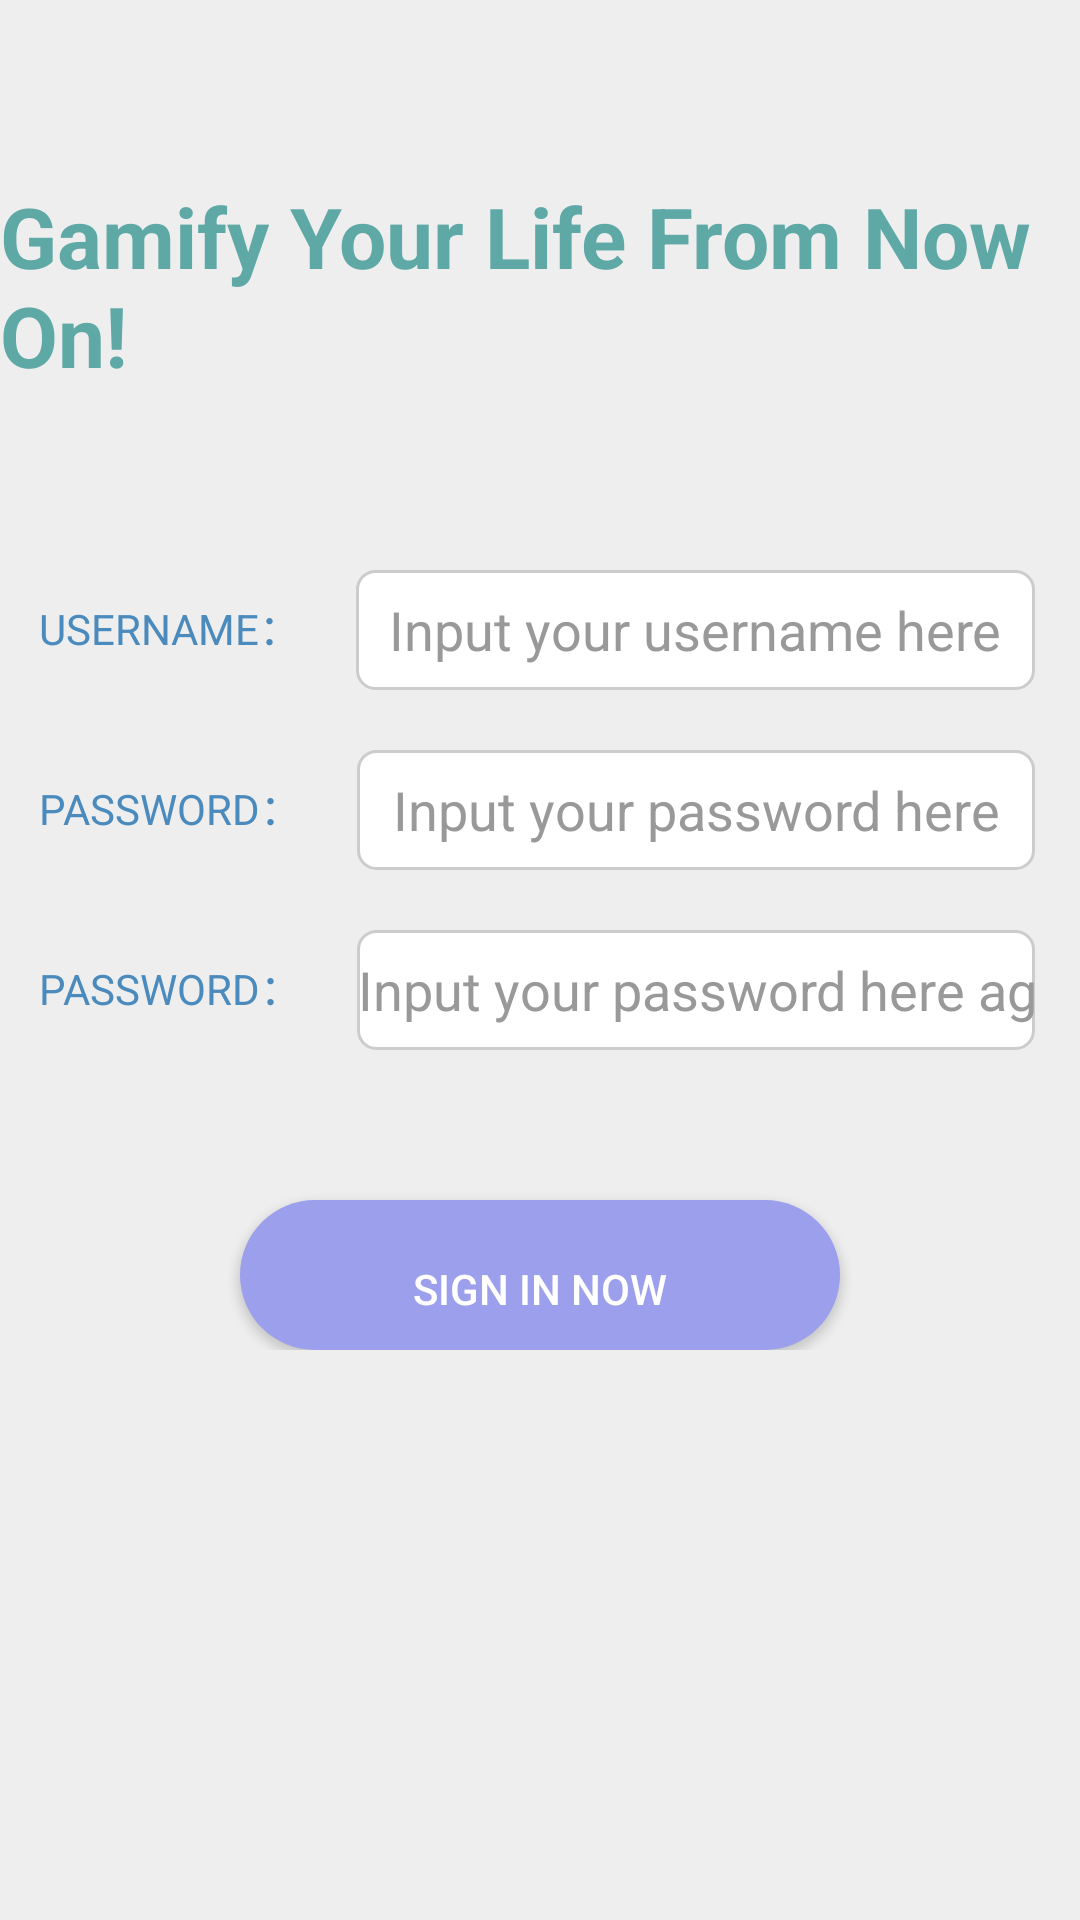

Here is an Android app screen rendered from its layout file. Give the layout XML and the strings, colors and styles it references.
<!-- AndroidManifest.xml: application theme AppTheme -->
<!-- res/layout/sign_in.xml -->
<?xml version="1.0" encoding="utf-8"?>
<RelativeLayout
    xmlns:android="http://schemas.android.com/apk/res/android"
    xmlns:app="http://schemas.android.com/apk/res-auto"
    xmlns:tools="http://schemas.android.com/tools"
    android:layout_width="match_parent"
    android:layout_height="match_parent"
    tools:context="com.example.to_dorpg.SignIn"
    android:background="#eeeeee"
    >

    <RelativeLayout
        android:id="@+id/rl_registeractivity_top"
        android:layout_width="match_parent"
        android:layout_height="70dp"
        android:layout_marginTop="60dp"

        >


        <TextView
            android:id="@+id/tv_registeractivity_register"
            android:layout_width="wrap_content"
            android:layout_height="wrap_content"
            android:text="Gamify Your Life From Now On!"
            android:textStyle="bold"
            android:textColor="#5EA8A6"
            android:textSize="28dp" />
    </RelativeLayout>

    <LinearLayout
        android:id="@+id/ll_registeractivity_body"
        android:layout_width="match_parent"
        android:layout_height="wrap_content"
        android:orientation="vertical"
        android:layout_below="@+id/rl_registeractivity_top"
        android:layout_marginTop="50dp"
        android:layout_marginLeft="5dp"
        android:layout_marginRight="5dp"
        >

        <LinearLayout
            android:layout_width="match_parent"
            android:layout_height="wrap_content"
            android:orientation="horizontal">
            <TextView
                android:id="@+id/tv_sign_inactivity_username"
                android:layout_width="wrap_content"
                android:layout_height="40dp"
                android:layout_margin="8dp"
                android:textColor="#4A8ABC"
                android:text="USERNAME："/>
            <EditText
                android:id="@+id/et_sign_inactivity_username"
                android:layout_width="match_parent"
                android:layout_height="40dp"
                android:textColorHint="#999999"
                android:hint="Input your username here"
                style="@style/InputBoxStyle"/>
        </LinearLayout>

        <LinearLayout
            android:layout_width="match_parent"
            android:layout_height="wrap_content"
            android:orientation="horizontal">
            <TextView
                android:id="@+id/tv_sign_inactivity_password1"
                android:layout_width="wrap_content"
                android:layout_height="40dp"
                android:layout_margin="8dp"
                android:textColor="#4A8ABC"
                android:text="PASSWORD："/>
            <EditText
                android:id="@+id/et_sign_inactivity_password1"
                android:layout_width="match_parent"
                android:layout_height="40dp"
                android:textColorHint="#999999"
                android:hint="Input your password here"
                android:inputType="textPassword"
                style="@style/InputBoxStyle"/>
        </LinearLayout>

        <LinearLayout
            android:layout_width="match_parent"
            android:layout_height="wrap_content"
            android:orientation="horizontal">
            <TextView
                android:id="@+id/tv_sign_inactivity_password2"
                android:layout_width="wrap_content"
                android:layout_height="40dp"
                android:layout_margin="8dp"
                android:textColor="#4A8ABC"
                android:text="PASSWORD："/>
            <EditText
                android:id="@+id/et_sign_inactivity_password2"
                android:layout_width="match_parent"
                android:layout_height="40dp"
                android:textColorHint="#999999"
                android:hint="Input your password here again"
                android:inputType="textPassword"
                style="@style/InputBoxStyle"/>
        </LinearLayout>


        <Button
            android:id="@+id/bt_registeractivity_register"
            android:layout_width="200dp"
            android:layout_height="50dp"
            android:layout_gravity="center"
            android:layout_marginTop="40dp"
            android:background="@drawable/button"
            android:text="Sign in now"
            android:textColor="#ffffff" />


    </LinearLayout>

</RelativeLayout>
<!-- resources referenced by this layout -->
<resources>
  <!-- drawable button (drawable-v24) -->
  <?xml version="1.0" encoding="utf-8" ?>
  <shape xmlns:android="http://schemas.android.com/apk/res/android"
      android:shape="rectangle">
      
      <solid android:color="#9CA0EC" />
  
      <corners android:radius="25dip" />
      <padding
          android:bottom="12dp"
          android:left="20dp"
          android:right="20dp"
          android:top="20dp"
          />
  </shape>
  <style name="InputBoxStyle">
          <item name="android:layout_centerHorizontal">true</item>
          <item name="android:layout_marginTop">10dp</item>
          <item name="android:layout_marginBottom">10dp</item>
          <item name="android:layout_marginLeft">10dp</item>
          <item name="android:layout_marginRight">10dp</item>
          <item name="android:background">@drawable/border_input_box</item>
          <item name="android:gravity">center</item>
          <item name="android:orientation">horizontal</item>
      </style>
  <style name="AppTheme" parent="Theme.AppCompat.Light.DarkActionBar">
          
          <item name="colorPrimary">@color/colorPrimary</item>
          <item name="colorPrimaryDark">@color/colorPrimaryDark</item>
          <item name="colorAccent">@color/colorAccent</item>
      </style>
  <!-- drawable border_input_box (drawable-v24) -->
  <?xml version ="1.0" encoding ="utf-8"?>
  <shape xmlns:android="http://schemas.android.com/apk/res/android">
  
      <corners
          android:bottomLeftRadius="6dp"
          android:bottomRightRadius="6dp"
          android:topLeftRadius="6dp"
          android:topRightRadius="6dp" />
      <stroke
          android:width="1dp"
          android:color="#CCCCCC" />
      <solid android:color="#FFFFFF" />
  
  
  </shape>
  <color name="colorPrimary">#8B8DED</color>
  <color name="colorPrimaryDark">#5FA1E6</color>
  <color name="colorAccent">#7FCED8</color>
</resources>
